The GitHub repository ayushmishra2992/Phyllo-ViT contains a labelled image folder "split_4class" with 4 categories: alternate leaf arrangement, not a leaf, opposite leaf arrangement, whorled leaf arrangement. Examples follow, each with its label.

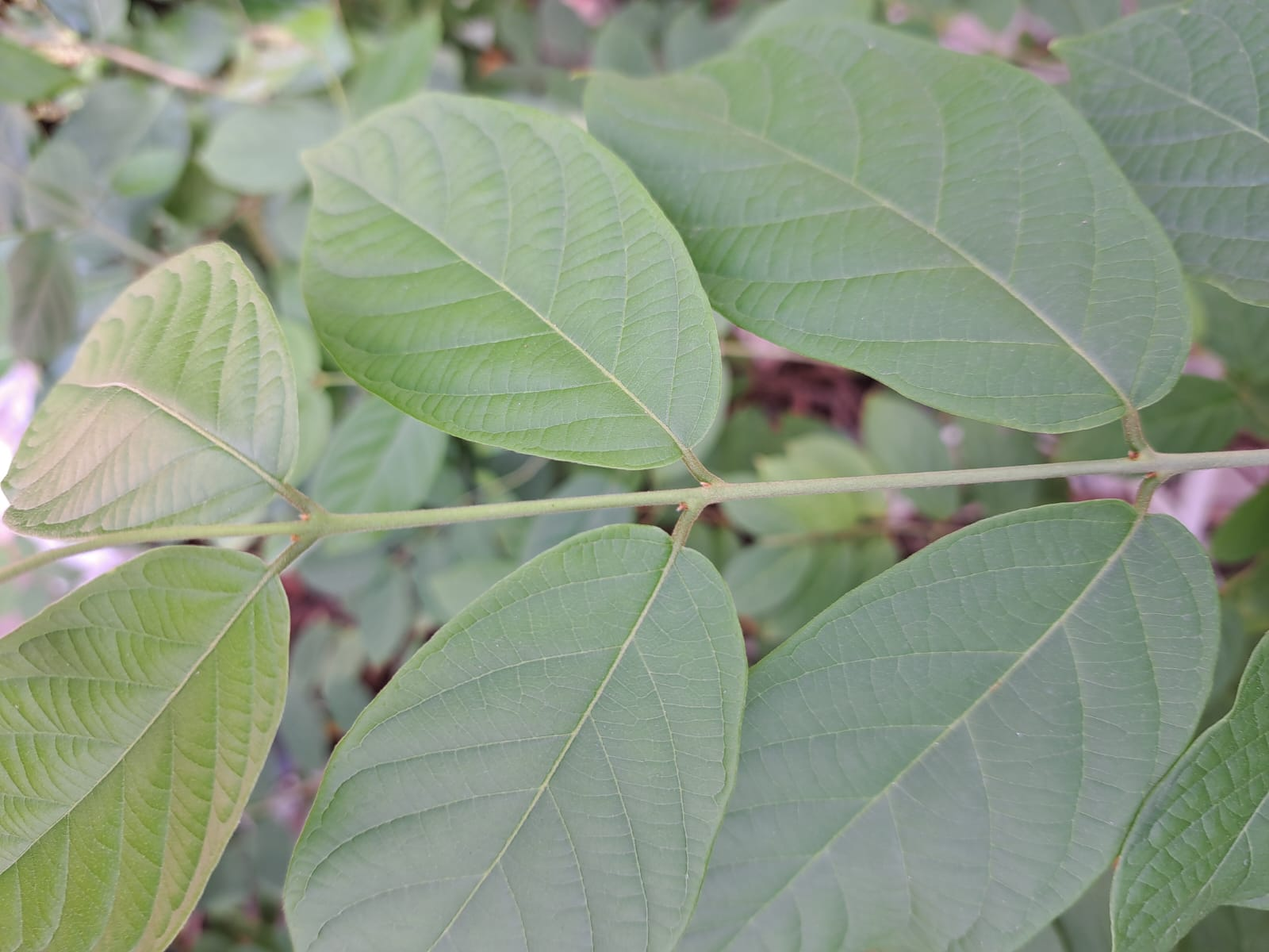
Label: opposite leaf arrangement

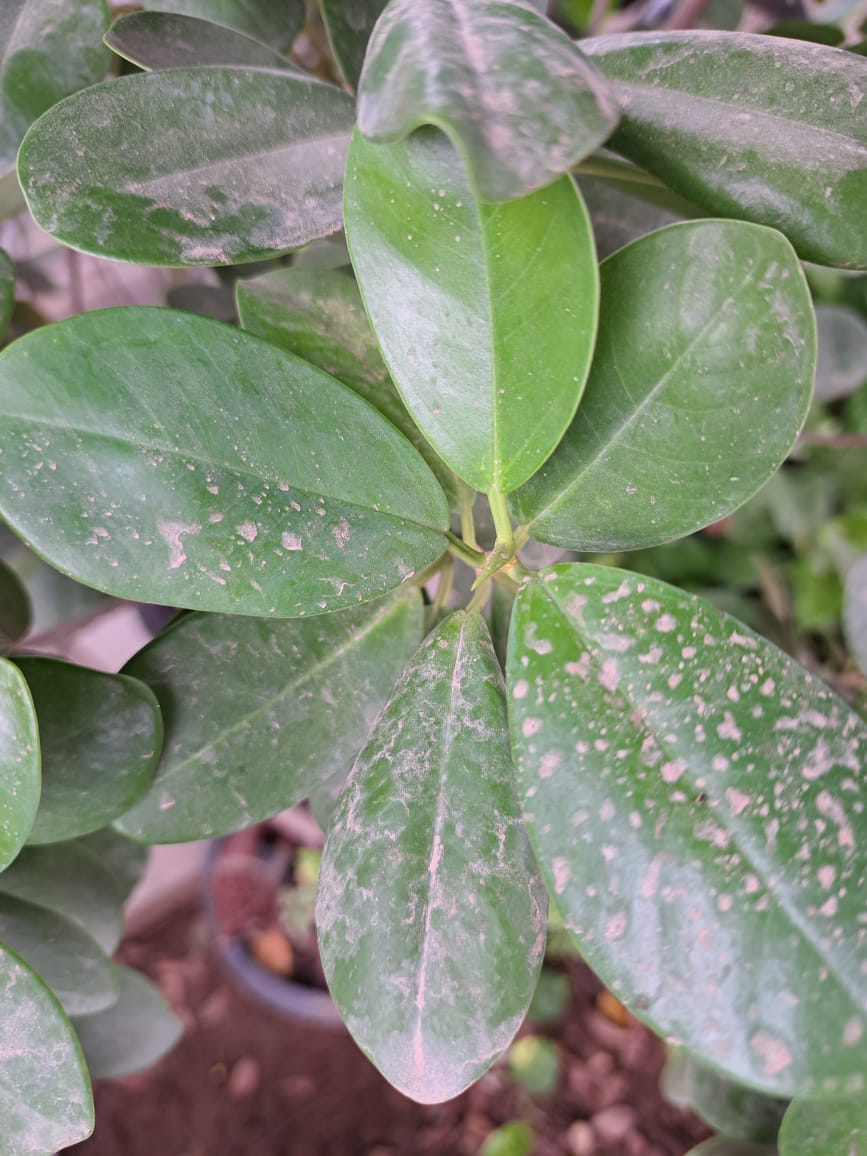
Label: whorled leaf arrangement

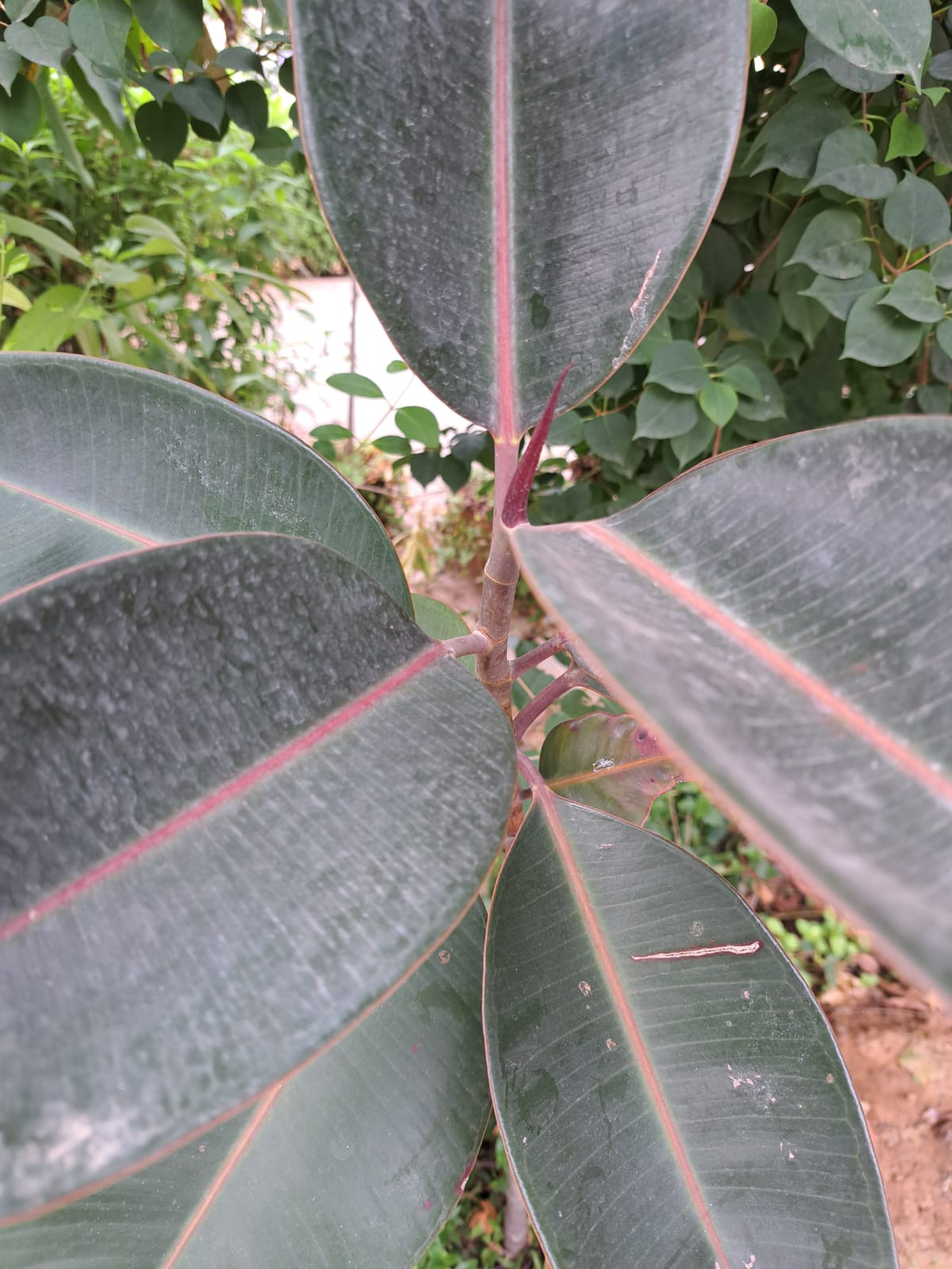
Label: alternate leaf arrangement

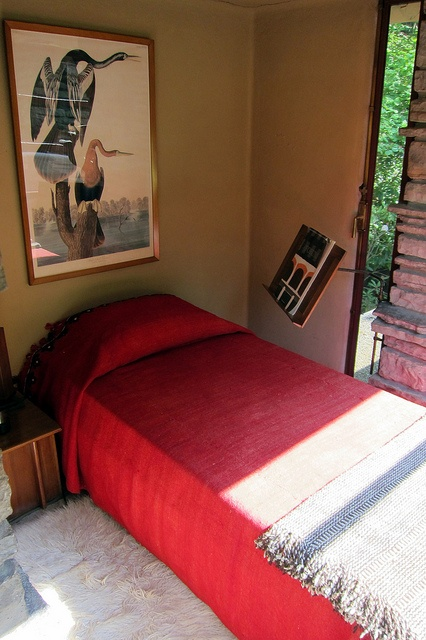
Label: not a leaf

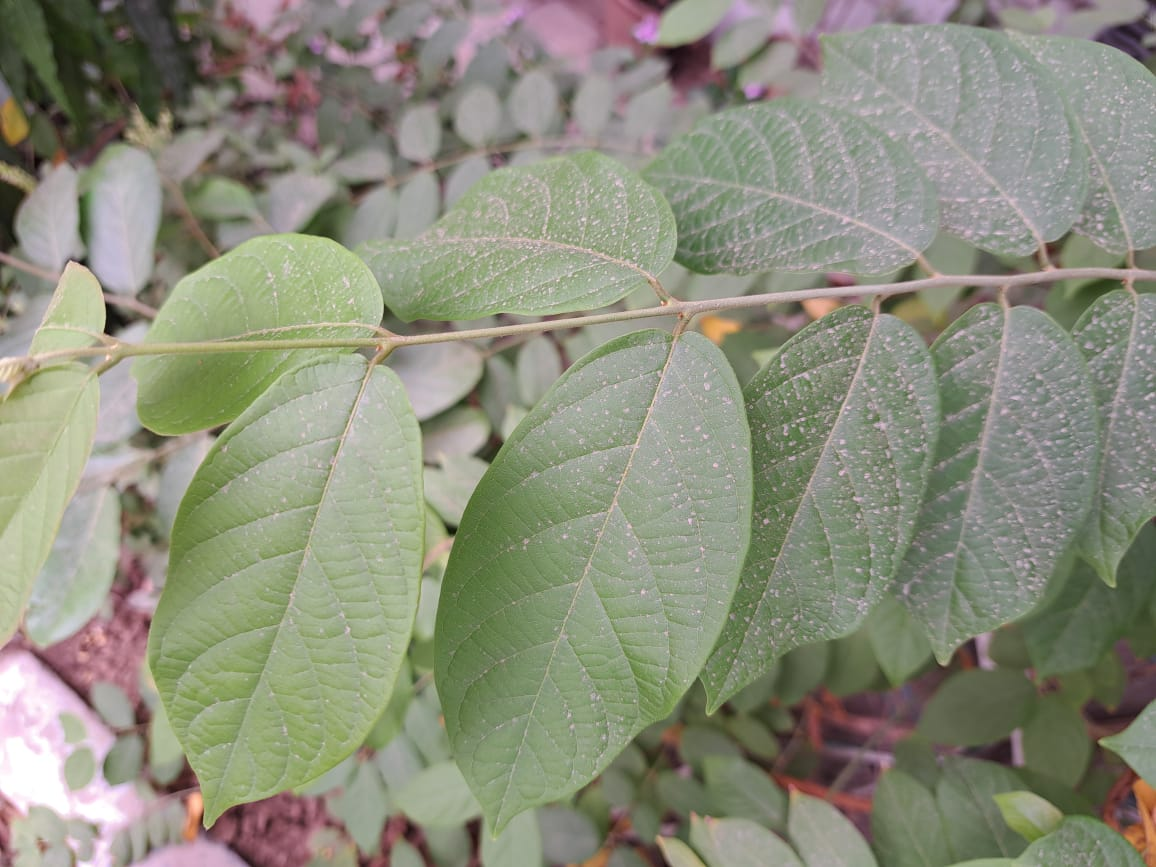
Label: opposite leaf arrangement

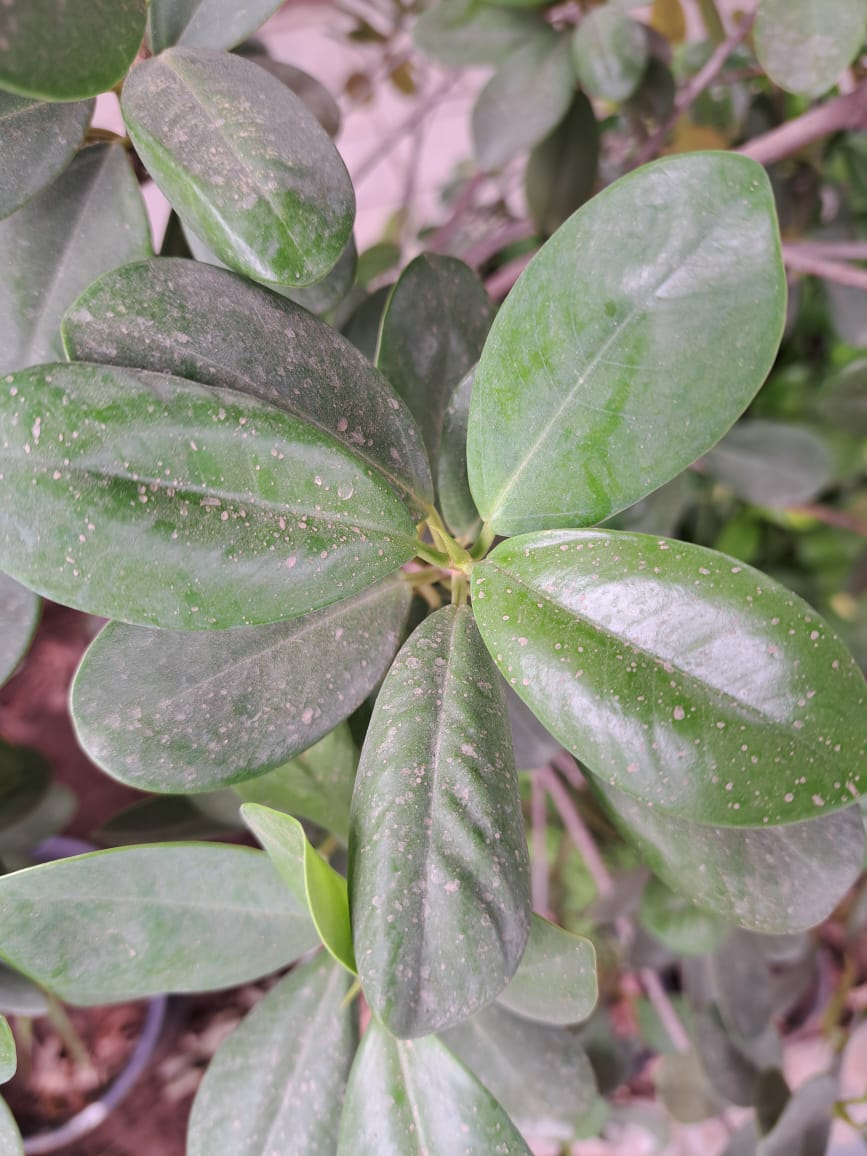
Label: whorled leaf arrangement
